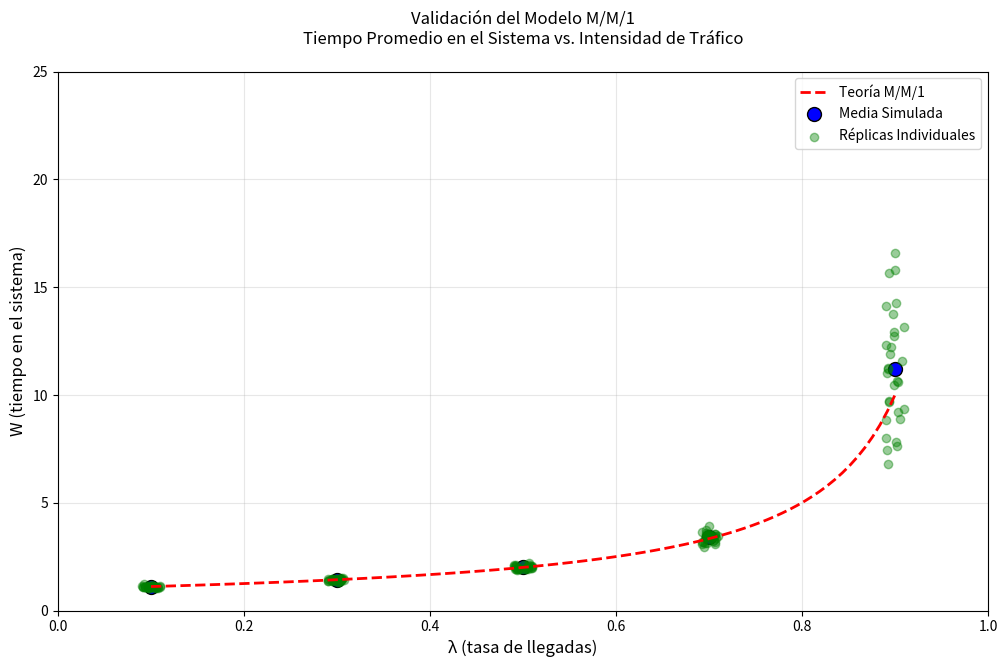

Generate this figure with matplotlib:
# simulation_debug_complete.py
import heapq
import numpy as np
import matplotlib.pyplot as plt
from scipy import stats
import csv
import pandas as pd

class SingleServerQueue:
    def __init__(self, arrival_rate, service_rate, T):
        self.arrival_rate = arrival_rate
        self.service_rate = service_rate
        self.T = T
        self.current_time = 0
        self.server_busy = False
        self.queue = []
        self.event_heap = []
        self.arrival_times = []
        self.departure_times = []
        self.total_customers = 0
        self.Tp = 0
        self.debug_log = []

    def schedule_event(self, event_time, event_type):
        if event_type == 'arrival' and event_time > self.T:
            return  # No programar llegadas después de T
        heapq.heappush(self.event_heap, (event_time, event_type))
        self.debug_log.append(f"Scheduled {event_type} at {event_time:.2f}")

    def run(self):
        first_arrival = np.random.exponential(1/self.arrival_rate)
        self.schedule_event(first_arrival, 'arrival')
        self.debug_log.append(f"First arrival scheduled at {first_arrival:.2f}")

        while self.event_heap:
            time, event_type = heapq.heappop(self.event_heap)
            self.current_time = time
            
            if self.current_time > self.T and event_type == 'arrival':
                continue  # Ignorar llegadas posteriores a T

            self.debug_log.append(f"\n--- Processing {event_type} at {time:.2f} ---")

            if event_type == 'arrival':
                if self.current_time <= self.T:
                    next_arrival = self.current_time + np.random.exponential(1/self.arrival_rate)
                    if next_arrival <= self.T:
                        self.schedule_event(next_arrival, 'arrival')
                
                self.total_customers += 1
                self.arrival_times.append(self.current_time)
                self.debug_log.append(f"Customer {self.total_customers} arrived at {self.current_time:.2f}")
                
                if not self.server_busy:
                    service_time = np.random.exponential(1/self.service_rate)
                    self.schedule_event(self.current_time + service_time, 'departure')
                    self.server_busy = True
                    self.debug_log.append(f"Service started. Service time: {service_time:.2f}")
                else:
                    self.queue.append(self.total_customers)
                    self.debug_log.append(f"Added to queue. Queue length: {len(self.queue)}")

            elif event_type == 'departure':
                self.departure_times.append(self.current_time)
                self.debug_log.append(f"Customer departed at {self.current_time:.2f}")
                
                if self.queue:
                    next_customer = self.queue.pop(0)
                    service_time = np.random.exponential(1/self.service_rate)
                    self.schedule_event(self.current_time + service_time, 'departure')
                    self.debug_log.append(f"Next customer {next_customer} from queue. Service time: {service_time:.2f}")
                else:
                    self.server_busy = False
                    self.debug_log.append("Server idle")

        if self.departure_times:
            last_departure = max(self.departure_times)
            self.Tp = max(last_departure - self.T, 0)
        else:
            self.Tp = 0

    def get_results(self):
        if len(self.departure_times) > 0:
            # Asegurar igual longitud de listas
            min_length = min(len(self.departure_times), len(self.arrival_times))
            valid_departures = self.departure_times[:min_length]
            valid_arrivals = self.arrival_times[:min_length]
            
            times_in_system = [d - a for d, a in zip(valid_departures, valid_arrivals)]
            avg_time = np.mean(times_in_system) if times_in_system else 0
            return avg_time, self.Tp
        return 0, 0

def run_experiment(arrival_rates, service_rate, T, num_replications):
    all_replicas_data = []
    detailed_results = []
    
    print("\nIniciando simulación...")
    print(f"Parámetros clave -> μ: {service_rate}, T: {T}, Réplicas: {num_replications}")
    print("="*70)
    
    for λ in arrival_rates:
        print(f"\n▶▶ Procesando λ = {λ} (ρ = {λ/service_rate:.2f})")
        avg_times = []
        Tps = []
        
        for rep in range(num_replications):
            sim = SingleServerQueue(λ, service_rate, T)
            sim.run()
            avg_time, Tp = sim.get_results()
            
            all_replicas_data.append({
                'λ': λ,
                'Réplica': rep + 1,
                'W': avg_time,
                'Tp': Tp
            })
            
            avg_times.append(avg_time)
            Tps.append(Tp)
            
            if rep < 2:
                with open(f'debug_log_λ{λ}_rep{rep}.txt', 'w') as f:
                    f.write("\n".join(sim.debug_log))

            if (rep + 1) % 10 == 0:
                print(f"    Réplica {rep + 1}/{num_replications} completada")
        
        mean_avg = np.mean(avg_times)
        ci_avg = stats.t.interval(0.95, len(avg_times)-1, loc=mean_avg, scale=stats.sem(avg_times))
        mean_Tp = np.mean(Tps)
        ci_Tp = stats.t.interval(0.95, len(Tps)-1, loc=mean_Tp, scale=stats.sem(Tps))
        
        detailed_results.append({
            'λ': λ,
            'avg_time': mean_avg,
            'ci_avg': ci_avg,
            'avg_Tp': mean_Tp,
            'ci_Tp': ci_Tp
        })
        
        print(f"\n►► Resultados para λ = {λ}:")
        print(f"    Tiempo en sistema: {mean_avg:.2f} (IC 95%: {ci_avg[0]:.2f} - {ci_avg[1]:.2f})")
        print(f"    Tp promedio: {mean_Tp:.2f} (IC 95%: {ci_Tp[0]:.2f} - {ci_Tp[1]:.2f})")
        print("-"*70)
    
    # Guardar todos los datos
    df = pd.DataFrame(all_replicas_data)
    df.to_csv('full_simulation_data.csv', index=False)
    
    with open('simulation_results.csv', 'w', newline='') as file:
        writer = csv.writer(file)
        writer.writerow(['λ', 'Avg_Time', 'CI_Low', 'CI_High', 'Avg_Tp', 'Tp_CI_Low', 'Tp_CI_High'])
        for res in detailed_results:
            writer.writerow([
                res['λ'],
                res['avg_time'],
                res['ci_avg'][0],
                res['ci_avg'][1],
                res['avg_Tp'],
                res['ci_Tp'][0],
                res['ci_Tp'][1]
            ])
    
    # Generar gráfica
    generate_validation_plot(df)
    
    return detailed_results

def generate_validation_plot(df):
    plt.figure(figsize=(12, 7))
    
    # Teoría
    λ_values = np.linspace(min(df['λ']), max(df['λ']), 100)
    theoretical_W = [1/(1.0 - λ) if λ < 1.0 else np.nan for λ in λ_values]
    
    # Simulación
    simulated_means = df.groupby('λ')['W'].mean().reset_index()
    
    # Gráficos
    plt.plot(λ_values, theoretical_W, 'r--', lw=2, label='Teoría M/M/1')
    plt.scatter(
        simulated_means['λ'], 
        simulated_means['W'], 
        s=100, 
        color='blue', 
        edgecolor='black',
        label='Media Simulada'
    )
    
    # Puntos individuales
    plt.scatter(
        df['λ'] + np.random.uniform(-0.01, 0.01, size=len(df)),  # Jitter para visualización
        df['W'],
        alpha=0.4,
        color='green',
        label='Réplicas Individuales'
    )
    
    plt.title('Validación del Modelo M/M/1\nTiempo Promedio en el Sistema vs. Intensidad de Tráfico', pad=20)
    plt.xlabel('λ (tasa de llegadas)', fontsize=12)
    plt.ylabel('W (tiempo en el sistema)', fontsize=12)
    plt.legend()
    plt.grid(True, alpha=0.3)
    plt.xlim(0, 1.0)
    plt.ylim(0, 25)
    
    plt.savefig(
        'mm1_validation_final.png',
        dpi=300,
        bbox_inches='tight',
        facecolor='white'
    )
    print("\nGráfica de validación guardada como: mm1_validation_final.png")

if __name__ == "__main__":
    # Configuración recomendada para resultados estables
    arrival_rates = [0.1, 0.3, 0.5, 0.7, 0.9]  # Múltiples valores de λ
    service_rate = 1.0
    T = 10_000  # Tiempo de simulación aumentado
    num_replications = 30
    
    results = run_experiment(arrival_rates, service_rate, T, num_replications)
